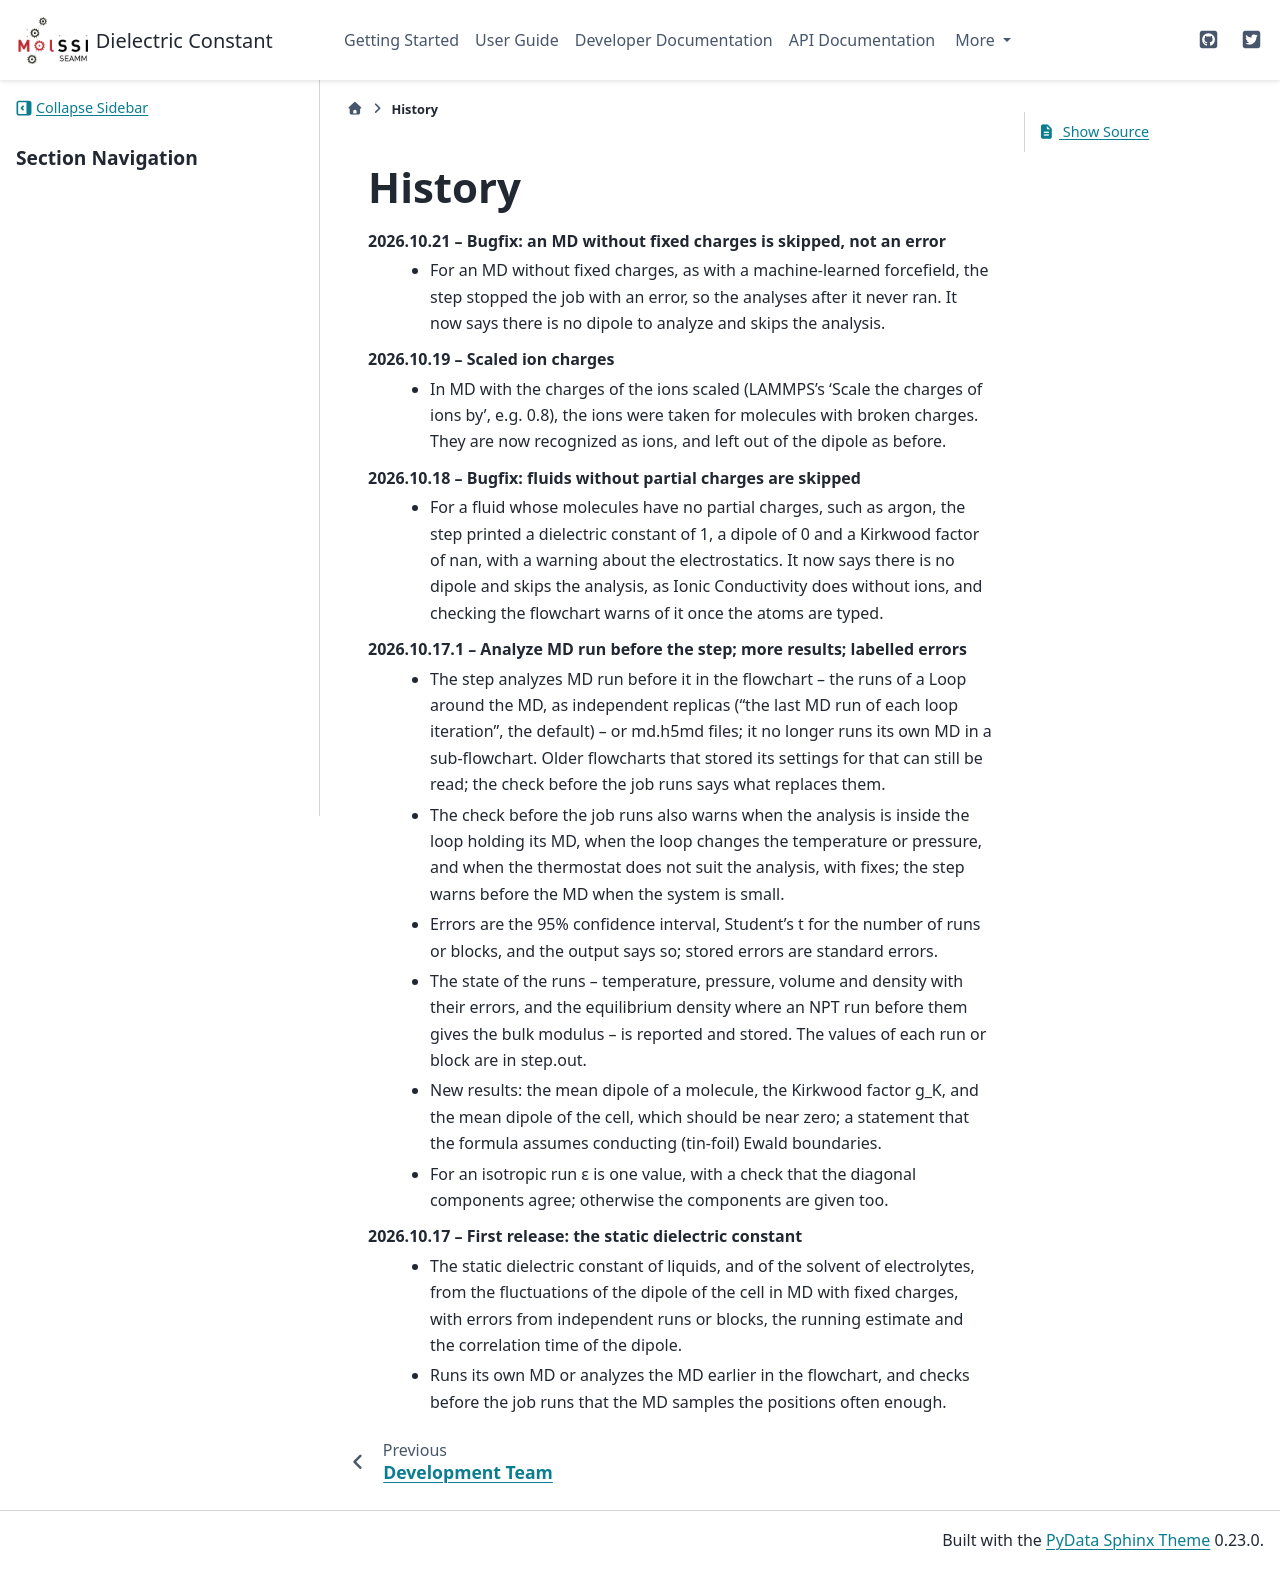

repository: molssi-seamm/dielectric_constant_step · page: history.html · generator: sphinx

=======
History
=======
2026.10.21 -- Bugfix: an MD without fixed charges is skipped, not an error
    * For an MD without fixed charges, as with a machine-learned forcefield, the step
      stopped the job with an error, so the analyses after it never ran. It now says
      there is no dipole to analyze and skips the analysis.

2026.10.19 -- Scaled ion charges
    * In MD with the charges of the ions scaled (LAMMPS's 'Scale the charges of ions
      by', e.g. 0.8), the ions were taken for molecules with broken charges. They are
      now recognized as ions, and left out of the dipole as before.

2026.10.18 -- Bugfix: fluids without partial charges are skipped
    * For a fluid whose molecules have no partial charges, such as argon, the step
      printed a dielectric constant of 1, a dipole of 0 and a Kirkwood factor of nan,
      with a warning about the electrostatics. It now says there is no dipole and skips
      the analysis, as Ionic Conductivity does without ions, and checking the flowchart
      warns of it once the atoms are typed.

2026.10.17.1 -- Analyze MD run before the step; more results; labelled errors
    * The step analyzes MD run before it in the flowchart -- the runs of a Loop around
      the MD, as independent replicas ("the last MD run of each loop iteration", the
      default) -- or md.h5md files; it no longer runs its own MD in a sub-flowchart.
      Older flowcharts that stored its settings for that can still be read; the check
      before the job runs says what replaces them.
    * The check before the job runs also warns when the analysis is inside the loop
      holding its MD, when the loop changes the temperature or pressure, and when the
      thermostat does not suit the analysis, with fixes; the step warns before the MD
      when the system is small.
    * Errors are the 95% confidence interval, Student's t for the number of runs or
      blocks, and the output says so; stored errors are standard errors.
    * The state of the runs -- temperature, pressure, volume and density with their
      errors, and the equilibrium density where an NPT run before them gives the bulk
      modulus -- is reported and stored. The values of each run or block are in
      step.out.
    * New results: the mean dipole of a molecule, the Kirkwood factor g_K, and the mean
      dipole of the cell, which should be near zero; a statement that the formula
      assumes conducting (tin-foil) Ewald boundaries.
    * For an isotropic run ε is one value, with a check that the diagonal components
      agree; otherwise the components are given too.


2026.10.17 -- First release: the static dielectric constant
    * The static dielectric constant of liquids, and of the solvent of electrolytes,
      from the fluctuations of the dipole of the cell in MD with fixed charges, with
      errors from independent runs or blocks, the running estimate and the
      correlation time of the dipole.
    * Runs its own MD or analyzes the MD earlier in the flowchart, and checks before
      the job runs that the MD samples the positions often enough.
